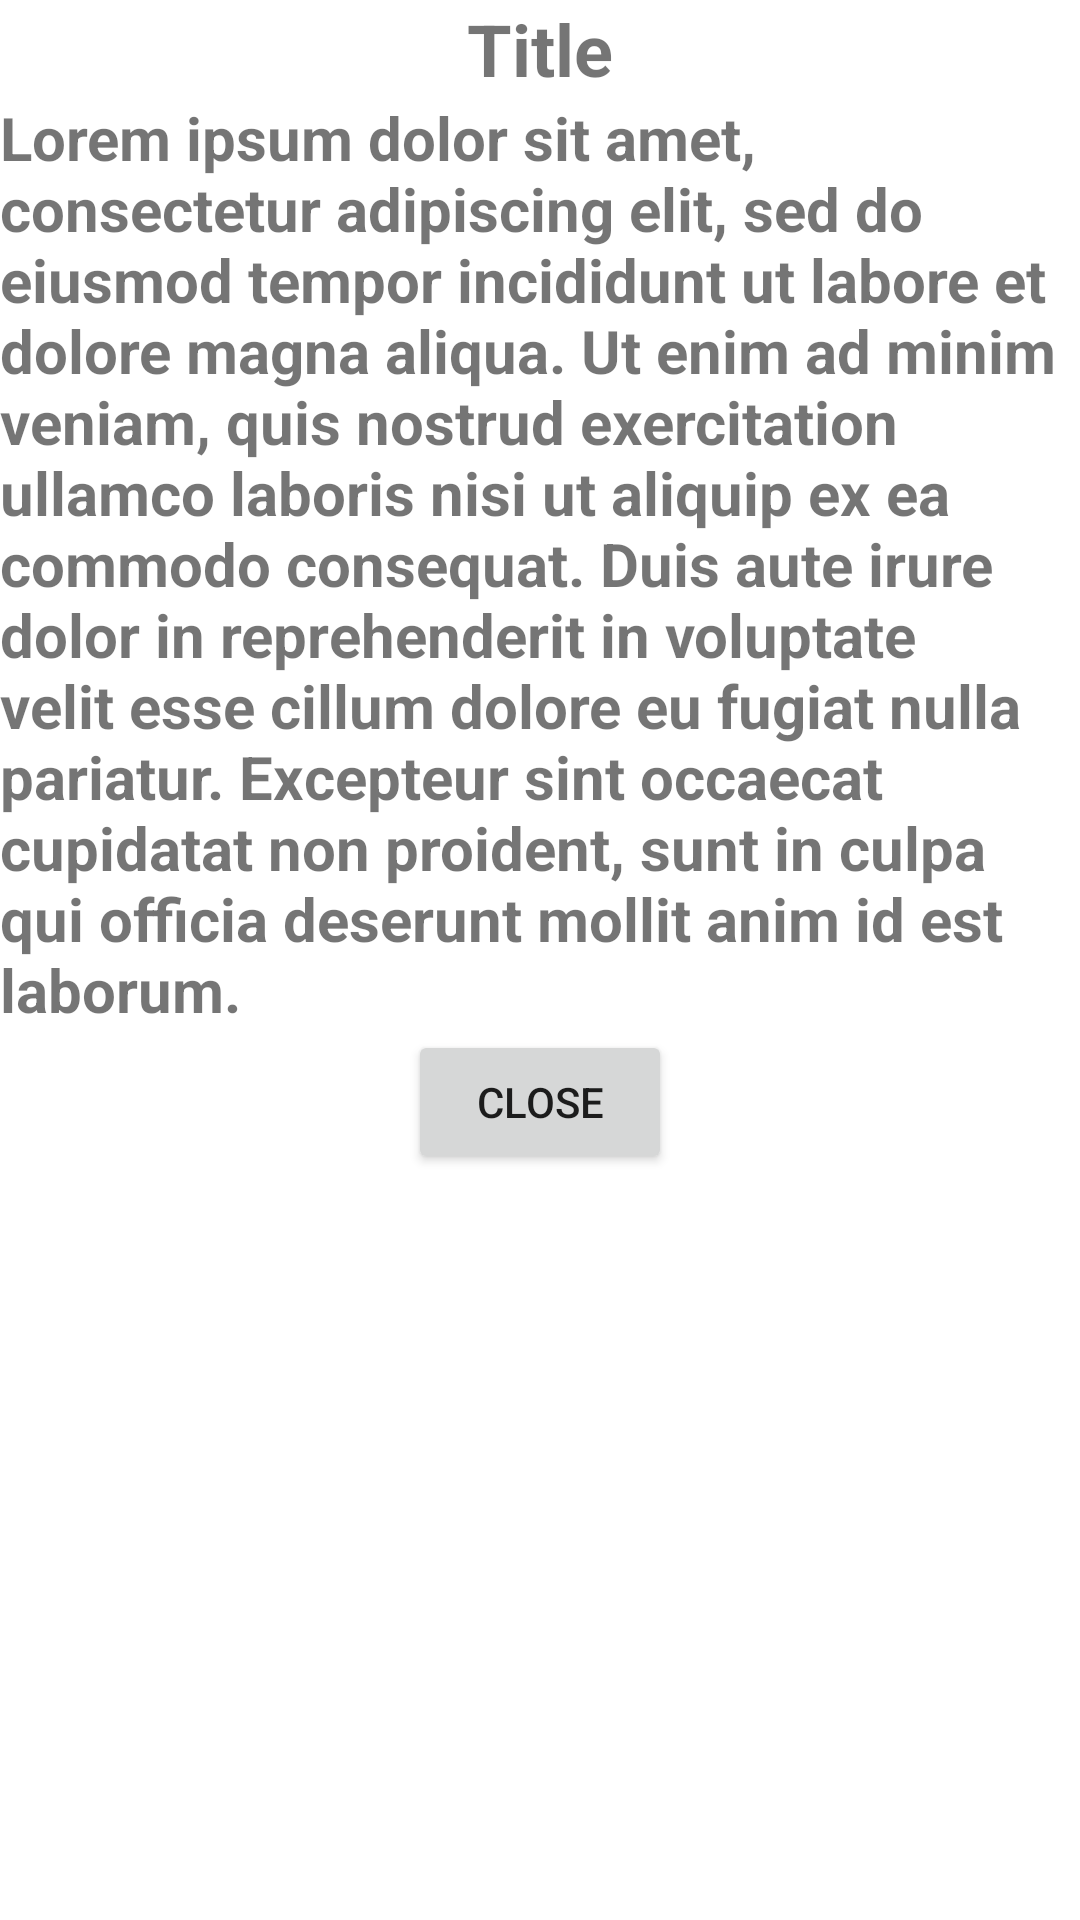

The Android layout XML behind this screen, and the referenced resources:
<!-- AndroidManifest.xml: application theme Theme.Greenhouse -->
<!-- res/layout/modal_recommended_measurements.xml -->
<?xml version="1.0" encoding="utf-8"?>
<androidx.constraintlayout.widget.ConstraintLayout xmlns:android="http://schemas.android.com/apk/res/android"
    android:layout_width="match_parent"
    android:layout_height="match_parent"
    xmlns:app="http://schemas.android.com/apk/res-auto"
    >

        <TextView
            android:id="@+id/titleRecomMeasurement"
            android:layout_width="wrap_content"
            android:layout_height="wrap_content"
            android:textSize="24sp"
            android:textStyle="bold"
            android:text="Title"
            app:layout_constraintTop_toTopOf="parent"
            app:layout_constraintStart_toStartOf="parent"
            app:layout_constraintEnd_toEndOf="parent"/>

    <TextView
        android:id="@+id/bodyRecomMeasurement"
        android:layout_width="wrap_content"
        android:layout_height="wrap_content"
        android:textSize="20sp"
        android:textStyle="bold"
        android:text="Lorem ipsum dolor sit amet, consectetur adipiscing elit, sed do eiusmod tempor incididunt ut labore et dolore magna aliqua. Ut enim ad minim veniam, quis nostrud exercitation ullamco laboris nisi ut aliquip ex ea commodo consequat. Duis aute irure dolor in reprehenderit in voluptate velit esse cillum dolore eu fugiat nulla pariatur. Excepteur sint occaecat cupidatat non proident, sunt in culpa qui officia deserunt mollit anim id est laborum."
        app:layout_constraintTop_toBottomOf="@id/titleRecomMeasurement"
        app:layout_constraintStart_toStartOf="parent"
        app:layout_constraintEnd_toEndOf="parent"/>

        <Button
            android:id="@+id/closeButton"
            android:layout_width="wrap_content"
            android:layout_height="wrap_content"
            android:text="Close"
            app:layout_constraintTop_toBottomOf="@id/bodyRecomMeasurement"
            app:layout_constraintStart_toStartOf="parent"
            app:layout_constraintEnd_toEndOf="parent"/>


</androidx.constraintlayout.widget.ConstraintLayout>
<!-- resources referenced by this layout -->
<resources>
  <style name="Theme.Greenhouse" parent="Base.Theme.Greenhouse" />
  <style name="Base.Theme.Greenhouse" parent="Theme.MaterialComponents.DayNight.NoActionBar">
          <item name="android:statusBarColor">@color/colorPrimary</item>
          <item name="android:navigationBarColor">@color/colorPrimary</item>
          <item name="colorPrimary">@color/colorPrimaryDark</item>
      </style>
  <color name="colorPrimary">#FFFFFF</color>
  <color name="colorPrimaryDark">#00B894</color>
</resources>
